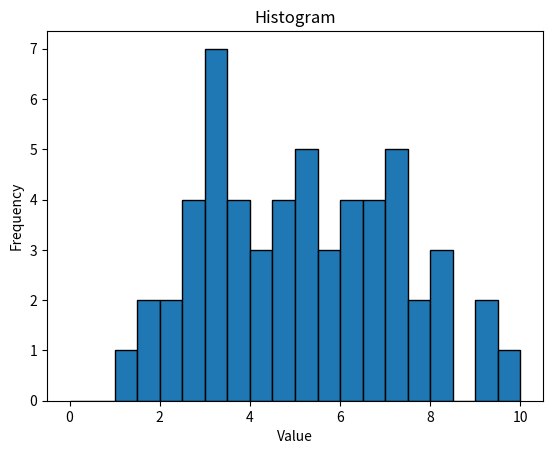

Python code for this plot:
#import numpy as np
#from numpy import abs, cos, sin, sqrt, arcsin
#import matplotlib.pyplot as plt


#x = np.linspace(-8.5,8.5,12000)

#y = np.exp(-(x/3)**2) - 1/2*np.exp(-(x/4)**2)

#plt.figure(figsize=(8, 6), dpi=80)
#plt.plot(x,y, linewidth = '4', color = '#60435F')
#plt.ylabel("p(x = 0| $h = 1$, $\epsilon$)", fontsize = 15)
#plt.xlabel("$\epsilon$",size = 15)
#plt.legend(prop={'size': 12})
#plt.tick_params(labelsize=15)
#plt.grid(which = 'major')
#plt.show()
import matplotlib.pyplot as plt

# Your data
data = [2.05, 4.12, 1.88, 4.6, 5.44, 9.29, 3.38, 7.38, 3.38, 4.58, 9.99, 2.61, 4.75, 3.25, 7.4, 6.95, 7.51, 5.85, 3.56, 4.26, 8.13, 6.33, 9.07, 6.44, 1.13, 2, 7.08, 4.86, 3.19, 2.52, 3.89, 5.75, 6.88, 7.18, 5.95, 5.07, 3.21, 7.57, 6.81, 3.95, 2.73, 3.01, 6.76, 5.22, 3.9, 4.27, 5.4, 7.05, 1.69, 5.26, 8.3, 6.2, 2.68, 3.21, 6.01, 8.1]

# Define custom bin edges
bin_edges = [0, 0.5 ,1, 1.5, 2, 2.5, 3, 3.5, 4, 4.5 ,5, 5.5, 6, 6.5, 7, 7.5, 8, 8.5, 9, 9.5, 10]

# Create a histogram with custom bin edges
plt.hist(data, bins=bin_edges, edgecolor='black')
plt.title('Histogram')
plt.xlabel('Value')
plt.ylabel('Frequency')

# Show the histogram
plt.show()

